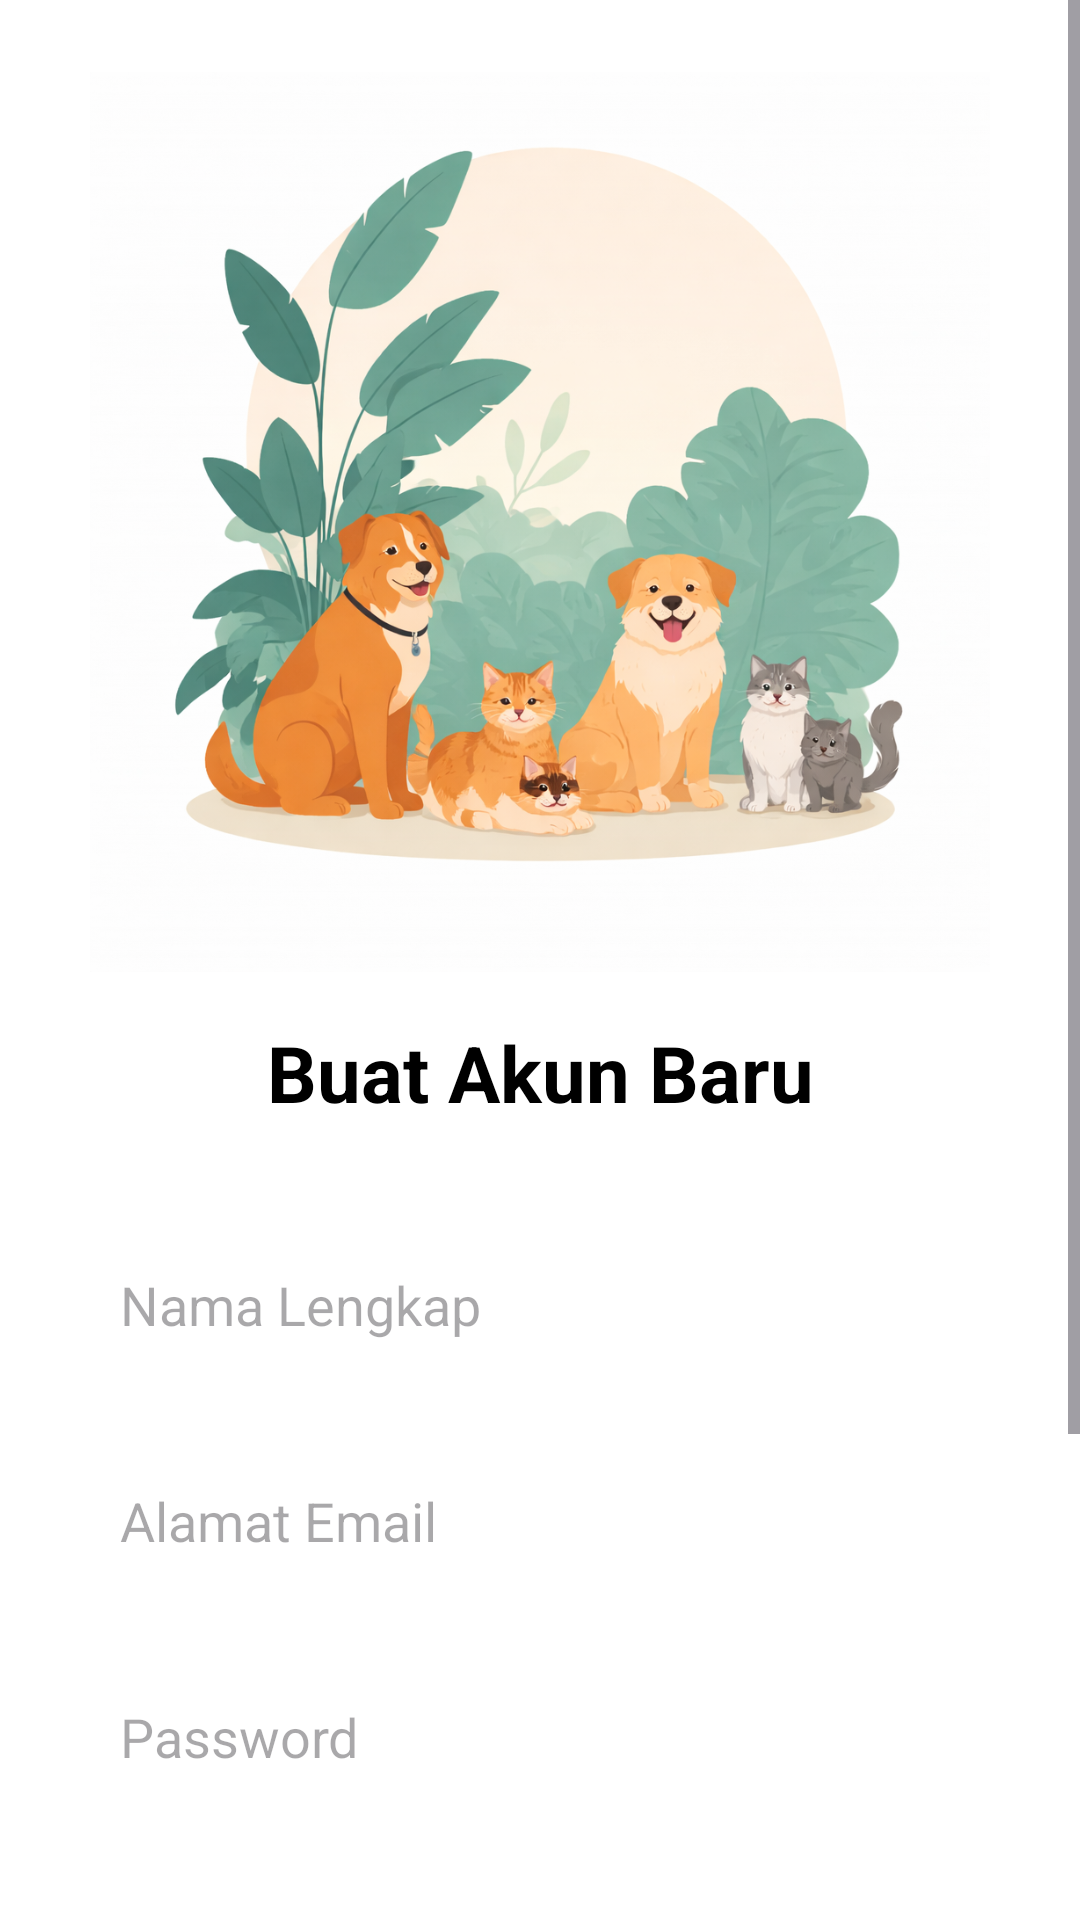

Android layout source for this screen:
<!-- AndroidManifest.xml: application theme Theme.Proyek -->
<!-- res/layout/activity_signup.xml -->
<?xml version="1.0" encoding="utf-8"?>
<ScrollView
    xmlns:android="http://schemas.android.com/apk/res/android"
    xmlns:app="http://schemas.android.com/apk/res-auto"
    android:layout_width="match_parent"
    android:layout_height="match_parent"
    android:background="@android:color/white">

    <LinearLayout
        android:layout_width="match_parent"
        android:layout_height="wrap_content"
        android:orientation="vertical"
        android:padding="24dp">

        <ImageView
            android:layout_width="match_parent"
            android:layout_height="300dp"
            android:src="@drawable/illustrasi_pet"
            android:scaleType="fitCenter"/>

        <TextView
            android:layout_width="match_parent"
            android:layout_height="wrap_content"
            android:text="Buat Akun Baru"
            android:textSize="26sp"
            android:textStyle="bold"
            android:textColor="@android:color/black"
            android:gravity="center"
            android:layout_marginTop="16dp"/>

        <EditText
            android:id="@+id/etFullName"
            android:layout_width="match_parent"
            android:layout_height="56dp"
            android:hint="Nama Lengkap"
            android:padding="16dp"
            android:background="@drawable/bg_input"
            android:layout_marginTop="32dp"/>

        <EditText
            android:id="@+id/etEmail"
            android:layout_width="match_parent"
            android:layout_height="56dp"
            android:hint="Alamat Email"
            android:inputType="textEmailAddress"
            android:padding="16dp"
            android:background="@drawable/bg_input"
            android:layout_marginTop="16dp"/>

        <EditText
            android:id="@+id/etPassword"
            android:layout_width="match_parent"
            android:layout_height="56dp"
            android:hint="Password"
            android:inputType="textPassword"
            android:padding="16dp"
            android:background="@drawable/bg_input"
            android:layout_marginTop="16dp"/>

        <EditText
            android:id="@+id/etConfirmPassword"
            android:layout_width="match_parent"
            android:layout_height="56dp"
            android:hint="Konfirmasi Password"
            android:inputType="textPassword"
            android:padding="16dp"
            android:background="@drawable/bg_input"
            android:layout_marginTop="16dp"/>

        <com.google.android.material.button.MaterialButton
            android:id="@+id/btnSignUp"
            android:layout_width="match_parent"
            android:layout_height="56dp"
            android:text="Sign Up"
            android:textAllCaps="false"
            android:textStyle="bold"
            android:textSize="16sp"
            android:textColor="@android:color/black"
            android:backgroundTint="#39C5E6"
            app:cornerRadius="16dp"
            android:layout_marginTop="28dp"/>

        <TextView
            android:layout_width="match_parent"
            android:layout_height="wrap_content"
            android:text="Sudah Punya Akun?"
            android:textColor="#7A7A7A"
            android:gravity="center"
            android:layout_marginTop="24dp"/>

        <TextView
            android:id="@+id/tvLogin"
            android:layout_width="match_parent"
            android:layout_height="wrap_content"
            android:text="Log In"
            android:textColor="#39C5E6"
            android:textStyle="bold"
            android:gravity="center"
            android:layout_marginTop="8dp"/>

    </LinearLayout>
</ScrollView>
<!-- resources referenced by this layout -->
<resources>
  <!-- drawable illustrasi_pet: png bitmap (drawable, 914500 bytes) -->
  <style name="Theme.Proyek" parent="Base.Theme.Proyek" />
  <style name="Base.Theme.Proyek" parent="Theme.Material3.DayNight.NoActionBar">
          
          
      </style>
</resources>
